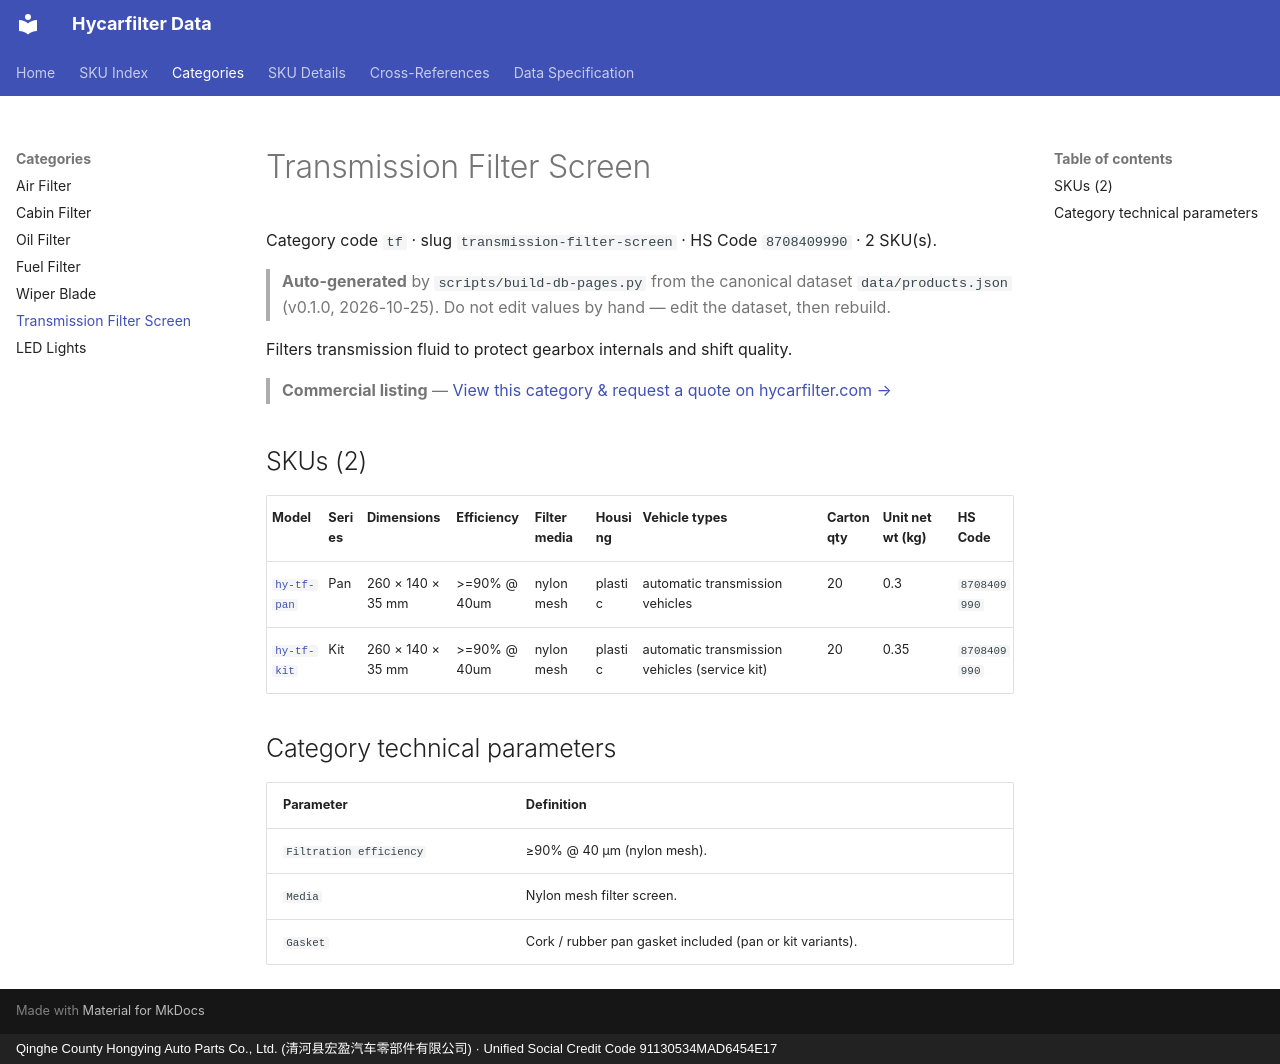

repository: martinxionbiotech-max/data.hycarfilter · page: products/transmission-filter-screen/index.html · generator: mkdocs · copyright: Qinghe County Hongying Auto Parts Co., Ltd. (清河县宏盈汽车零部件有限公司) · Unified Social Credit Code 91130534MAD6454E17

# Transmission Filter Screen

Category code `tf` · slug `transmission-filter-screen` · HS Code `8708409990` · 2 SKU(s).
> **Auto-generated** by `scripts/build-db-pages.py` from the canonical dataset `data/products.json` (v0.1.0, 2026-10-25). Do not edit values by hand — edit the dataset, then rebuild.

Filters transmission fluid to protect gearbox internals and shift quality.

> **Commercial listing** — [View this category &amp; request a quote on hycarfilter.com →](https://hycarfilter.com/products/transmission-filter-screen/)

## SKUs (2)

| Model | Series | Dimensions | Efficiency | Filter media | Housing | Vehicle types | Carton qty | Unit net wt (kg) | HS Code |
|---|---|---|---|---|---|---|---|---|---|
| [`hy-tf-pan`](hy-tf-pan.md) | Pan | 260 × 140 × 35 mm | >=90% @ 40um | nylon mesh | plastic | automatic transmission vehicles | 20 | 0.3 | `8708409990` |
| [`hy-tf-kit`](hy-tf-kit.md) | Kit | 260 × 140 × 35 mm | >=90% @ 40um | nylon mesh | plastic | automatic transmission vehicles (service kit) | 20 | 0.35 | `8708409990` |

## Category technical parameters

| Parameter | Definition |
|---|---|
| `Filtration efficiency` | ≥90% @ 40 µm (nylon mesh). |
| `Media` | Nylon mesh filter screen. |
| `Gasket` | Cork / rubber pan gasket included (pan or kit variants). |
